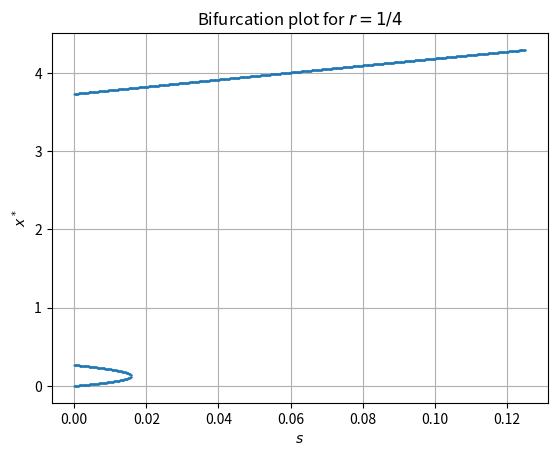

This figure's Python source:
import numpy as np
import matplotlib.pyplot as plt

r = 1/4
s_points = np.linspace(0, 1/8, 1000)

x_real = []   # raíces reales
s_real = []   # valores de s correspondientes

for s in s_points:
    coeffs = [r, -(1 + s), r, -s]     # ecuación cúbica: r*x^3 - (1+s)*x^2 + r*x - s = 0
    roots = np.roots(coeffs)
    # Filtramos solo las raíces estrictamente reales
    roots_real = roots[np.isreal(roots)].real
    for x in roots_real:
        x_real.append(x)
        s_real.append(s)

plt.plot(s_real, x_real, '.', markersize=1)
plt.xlabel(f'$s$')
plt.ylabel(f'$x^*$')
plt.title(f'Bifurcation plot for $r=1/4$')
plt.grid()
plt.show()



